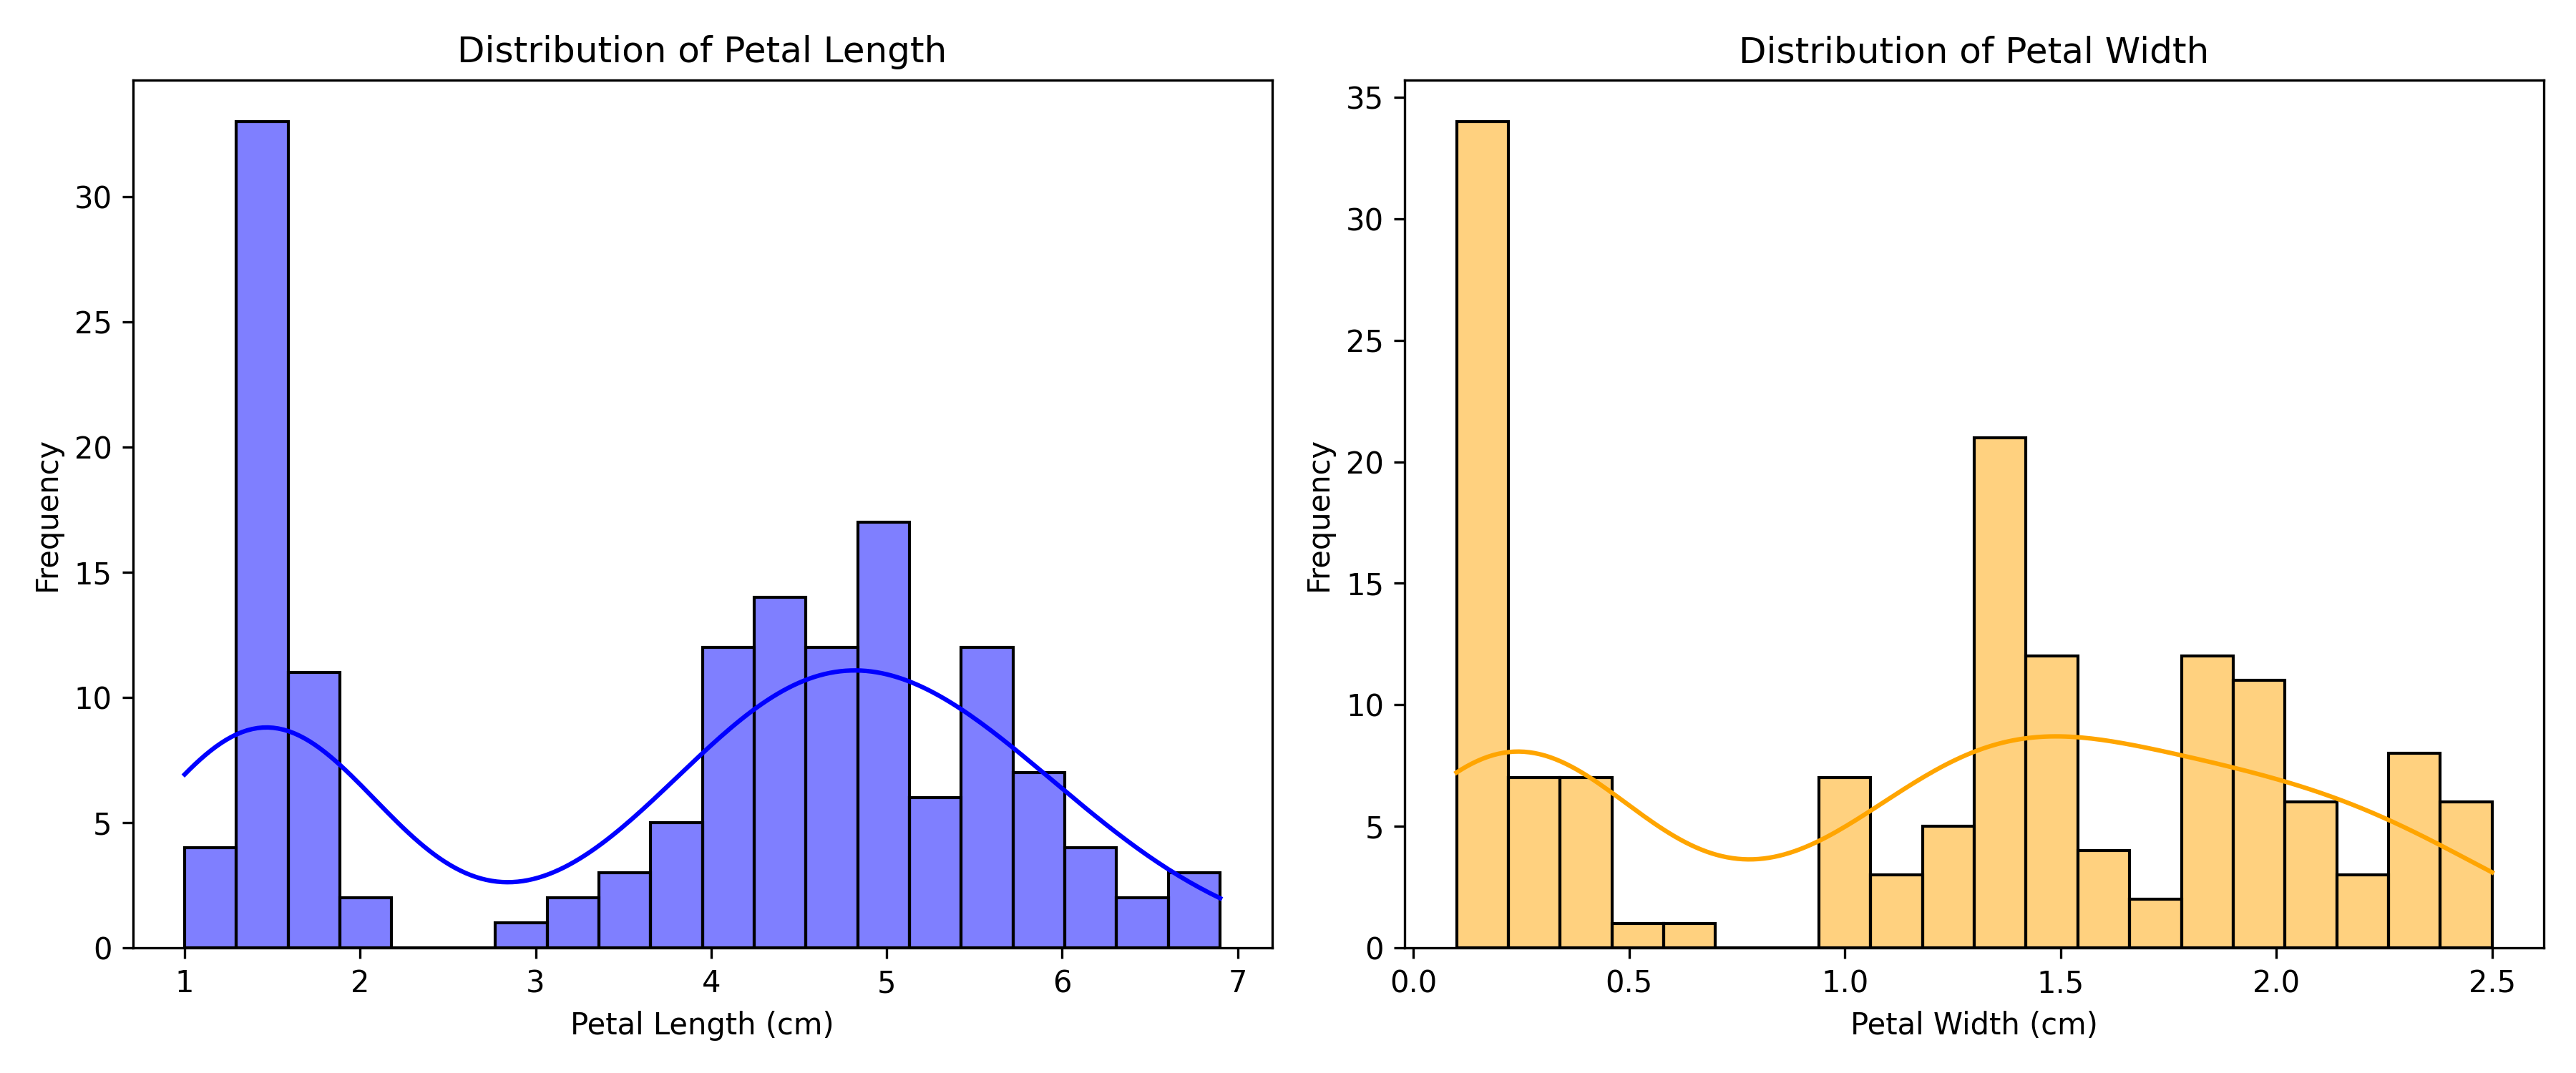

This chart was generated by the following Python code:
# Import necessary libraries
import seaborn as sns
import matplotlib.pyplot as plt

# Load the Iris dataset
data = sns.load_dataset("iris")

# Create a histogram for Petal Length
plt.figure(figsize=(12, 5))

# Histogram for Petal Length
plt.subplot(1, 2, 1)  # 1 row, 2 columns, first subplot
sns.histplot(data=data, x="petal_length", bins=20, kde=True, color="blue")
plt.title("Distribution of Petal Length")
plt.xlabel("Petal Length (cm)")
plt.ylabel("Frequency")

# Histogram for Petal Width
plt.subplot(1, 2, 2)  # 1 row, 2 columns, second subplot
sns.histplot(data=data, x="petal_width", bins=20, kde=True, color="orange")
plt.title("Distribution of Petal Width")
plt.xlabel("Petal Width (cm)")
plt.ylabel("Frequency")

# Show the plots
plt.tight_layout()  # Adjusts subplots to fit into the figure area.
plt.savefig("histogram.png", format="png", dpi=300)
plt.show()
